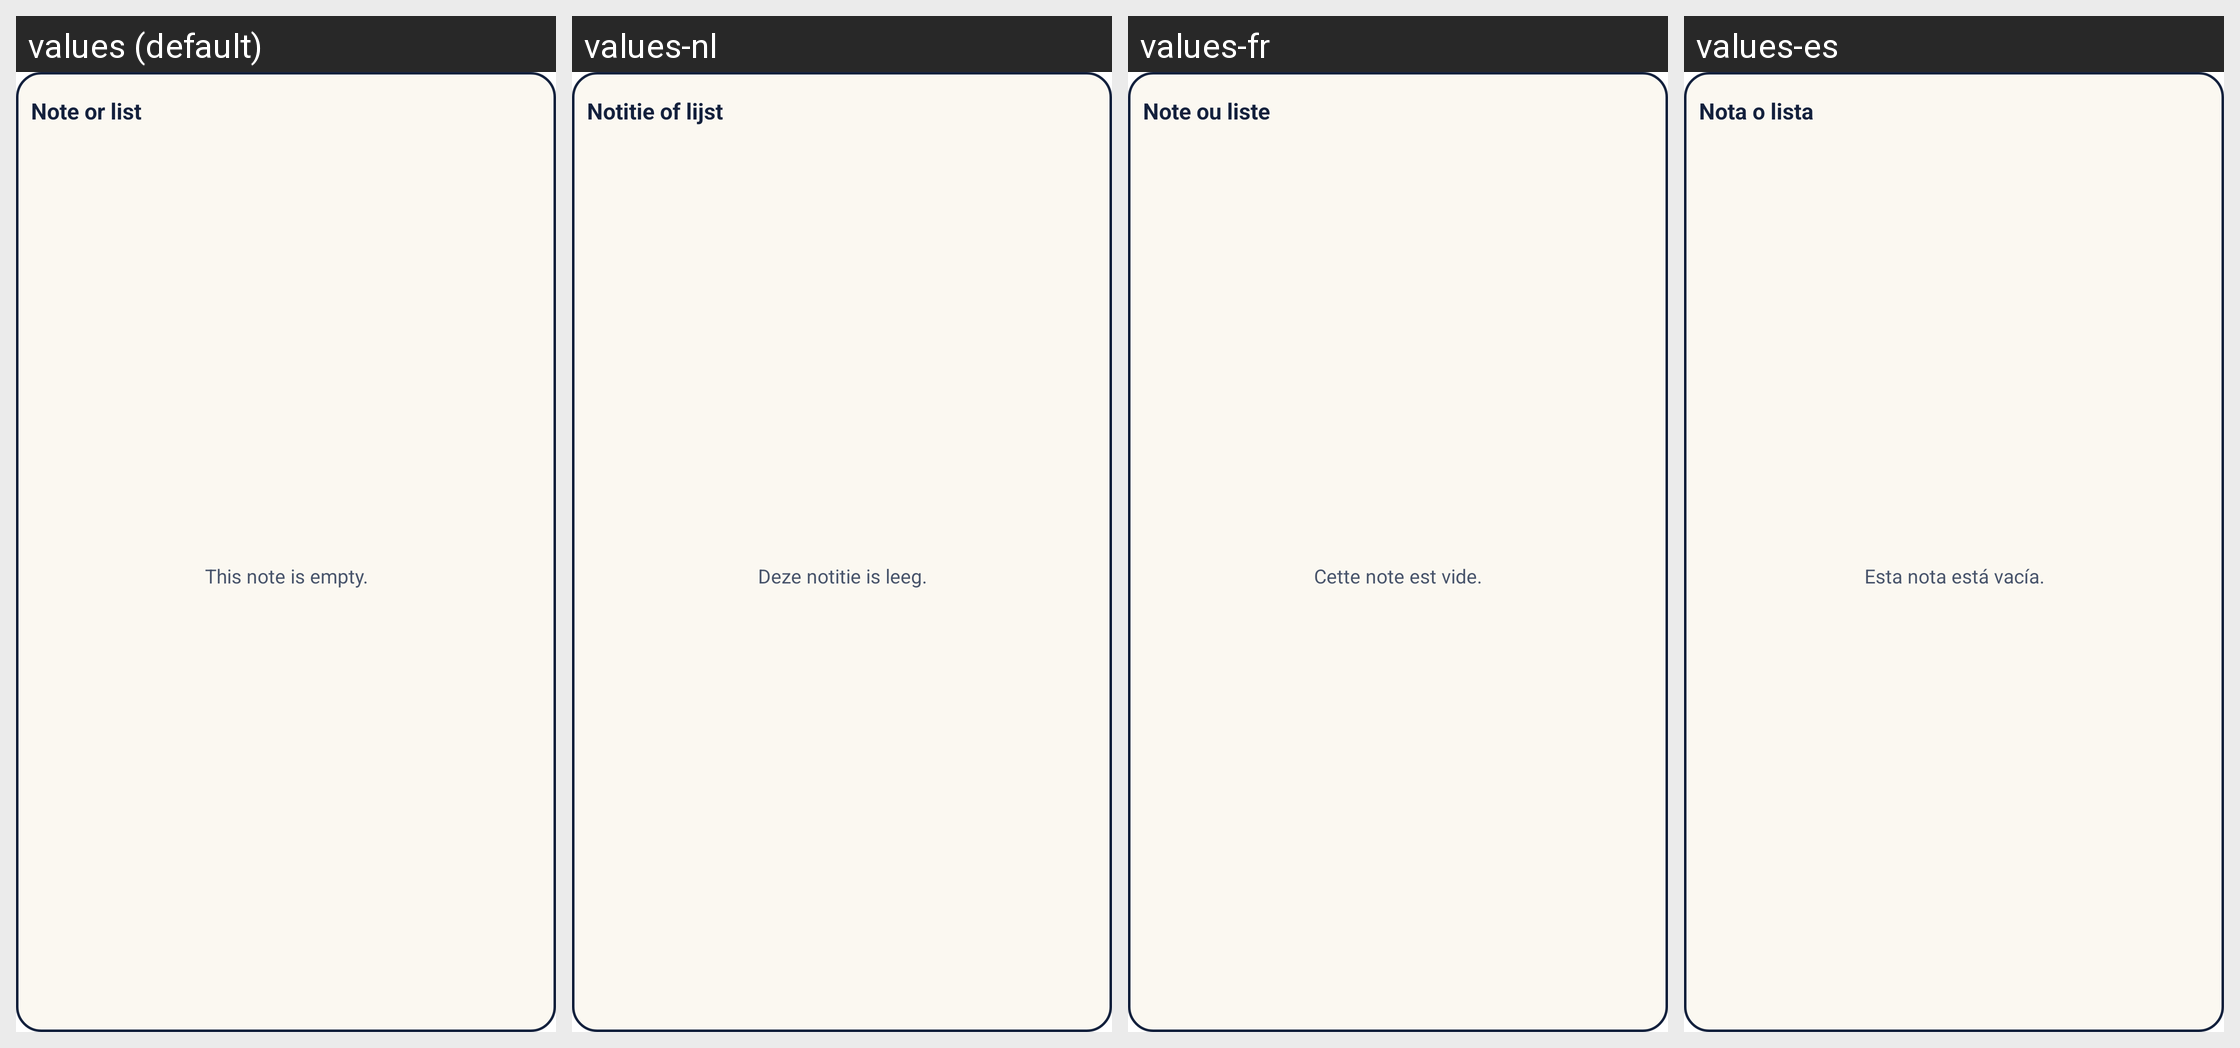

Translations of the strings shown on this Android screen, per locale in the grid:
Android screen res/layout/widget_note.xml rendered under 4 locales, left to right: values (default), values-nl, values-fr, values-es. Device: Nexus 5 (rendered at 1080×1920; each locale shown at half size, 540×960, under a caption strip naming it); theme Theme.JotDrop.
Other locales in the repository, not shown: values-de, values-it.
Strings drawn on this screen, with the default value and each locale's value (text and hints the layout hard-codes, and strings that could not be matched under every locale, appear in the picture but are not listed):

widget_note_name
  values: Note or list
  values-nl: Notitie of lijst
  values-fr: Note ou liste
  values-es: Nota o lista

widget_note_empty
  values: This note is empty.
  values-nl: Deze notitie is leeg.
  values-fr: Cette note est vide.
  values-es: Esta nota está vacía.
